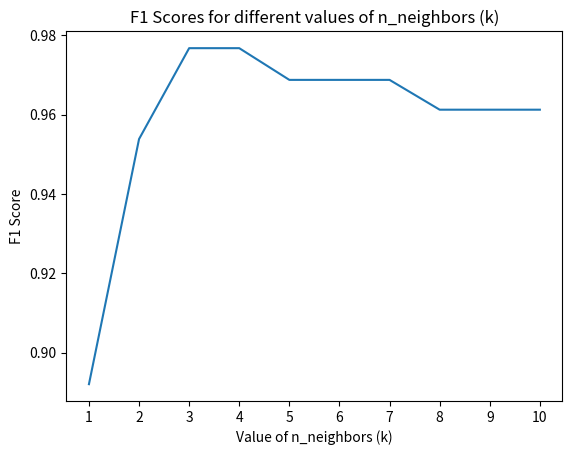

The matplotlib source for this figure:
"""
helper program to plot F1 vs. K values.
"""


import matplotlib.pyplot as plt
import numpy as np


def main():

    plot = plt.subplot()

    # F1 values for k = 1-10

    points = [0.89208, 0.95384,  0.97674, 0.97674, 0.96875,
              0.96875, 0.96875, 0.96124, 0.96124, 0.96124]

    plot.plot(points)
    plot.set_xlabel('Value of n_neighbors (k)')
    plot.set_ylabel('F1 Score')
    plot.set_title('F1 Scores for different values of n_neighbors (k)')
    plt.xticks(np.arange(10), (1, 2, 3, 4, 5, 6, 7, 8, 9, 10))
    plt.show()


if __name__ == '__main__':
    main()

